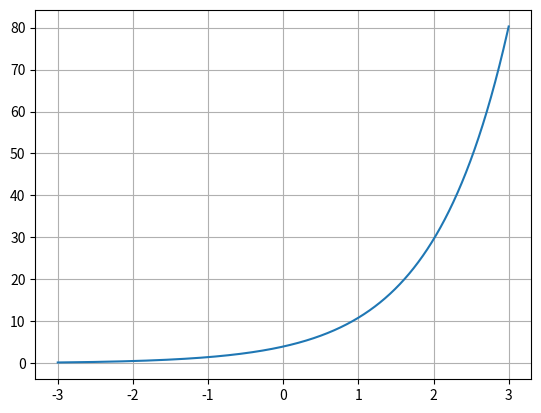

Source code (Python):
#Today, in the political economy class, the professor said: After the redistribution of income, political power will decrease, but not to what extent
#So I decided to write an exponential function for this reason and show this
import numpy as np
import matplotlib.pyplot as plt
t = np.arange(-3,3,0.001)
ampli = 4*np.exp(t)
plt.plot(t,ampli)
plt.grid()
plt.show()